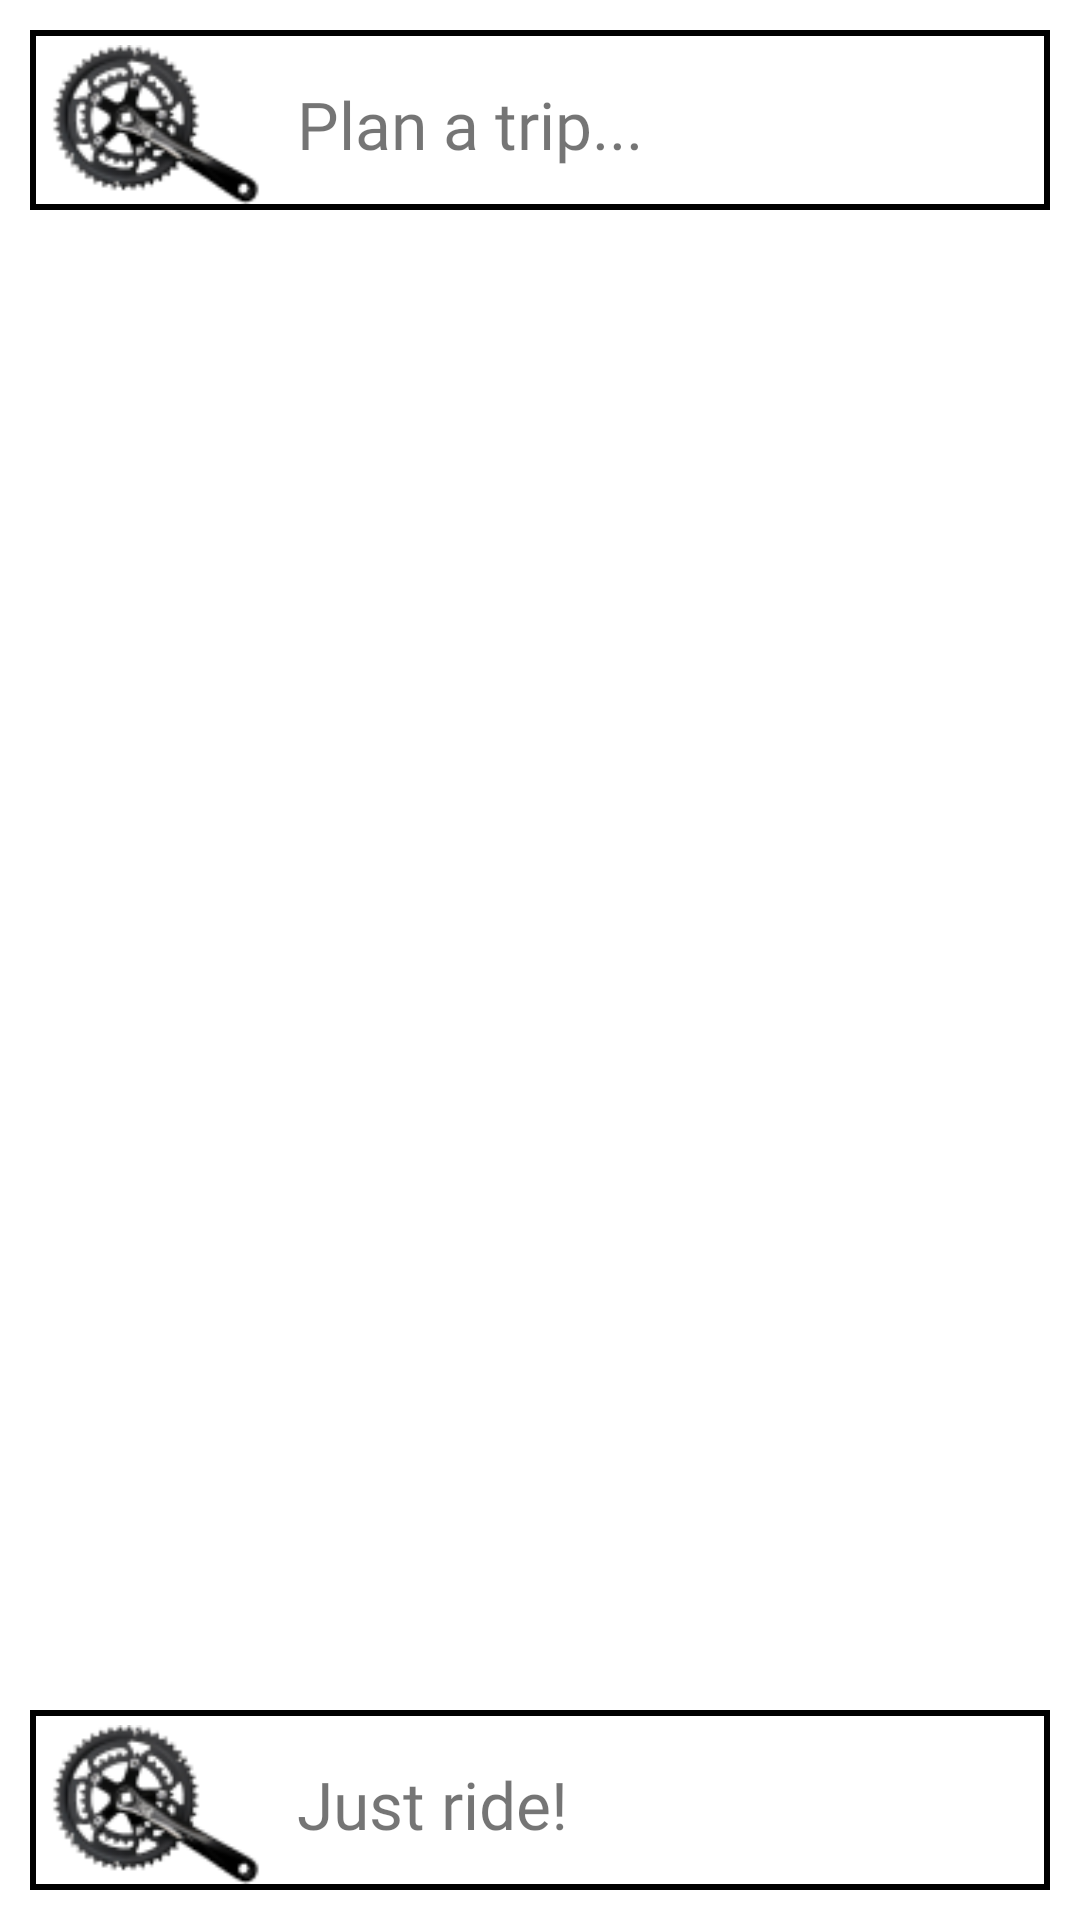

Layout XML and referenced resources for this Android screen:
<!-- AndroidManifest.xml: application theme Theme.TouringApp -->
<!-- res/layout/fragment_first.xml -->
<?xml version="1.0" encoding="utf-8"?>
<androidx.constraintlayout.widget.ConstraintLayout xmlns:android="http://schemas.android.com/apk/res/android"
    xmlns:app="http://schemas.android.com/apk/res-auto"
    xmlns:tools="http://schemas.android.com/tools"
    android:layout_width="match_parent"
    android:layout_height="match_parent"
    tools:context=".FirstFragment">

    <LinearLayout
        android:id="@+id/clickable_add_trip"
        android:layout_width="match_parent"
        android:layout_height="60dp"
        android:layout_marginLeft="10dp"
        android:layout_marginTop="10dp"
        android:layout_marginRight="10dp"
        android:background="@drawable/border_semi_background"
        android:clickable="true"
        android:focusableInTouchMode="true"
        android:orientation="horizontal"
        app:layout_constraintEnd_toEndOf="parent"
        app:layout_constraintStart_toStartOf="parent"
        app:layout_constraintTop_toTopOf="parent"
        >

        <ImageView
            android:layout_width="wrap_content"
            android:layout_height="wrap_content"
            android:layout_gravity="start"
            app:srcCompat="@drawable/justride"
            />

        <TextView
            android:layout_width="wrap_content"
            android:layout_height="wrap_content"
            android:layout_gravity="center"
            android:fontFamily="@font/fussion"
            android:text="Plan a trip..."
            android:textSize="22sp"
            app:fontFamily="@font/fussion"
            android:paddingStart="10dp"
            />
    </LinearLayout>

    <androidx.recyclerview.widget.RecyclerView
        android:id="@+id/trip_list"
        android:layout_width="match_parent"
        android:layout_height="match_parent"
        app:layout_constraintBottom_toTopOf="@id/clickable_just_ride"
        app:layout_constraintEnd_toEndOf="parent"
        app:layout_constraintStart_toStartOf="parent"
        app:layout_constraintTop_toBottomOf="@id/clickable_add_trip" />

    <LinearLayout
        android:id="@+id/clickable_just_ride"
        android:layout_width="match_parent"
        android:layout_height="60dp"
        android:layout_marginLeft="10dp"
        android:layout_marginRight="10dp"
        android:layout_marginBottom="10dp"
        android:background="@drawable/border_semi_background"
        android:clickable="true"
        android:focusableInTouchMode="true"
        android:orientation="horizontal"
        app:layout_constraintBottom_toBottomOf="parent"
        app:layout_constraintEnd_toEndOf="parent"
        app:layout_constraintStart_toStartOf="parent">

        <ImageView
            android:layout_width="wrap_content"
            android:layout_height="wrap_content"
            android:layout_gravity="start"
            app:srcCompat="@drawable/justride"
            />

        <TextView
            android:layout_width="wrap_content"
            android:layout_height="wrap_content"
            android:layout_gravity="center"
            android:fontFamily="@font/fussion"
            android:text="Just ride!"
            android:textSize="22sp"
            app:fontFamily="@font/fussion"
            android:paddingStart="10dp"
            />
    </LinearLayout>

</androidx.constraintlayout.widget.ConstraintLayout>
<!-- resources referenced by this layout -->
<resources>
  <!-- drawable border_semi_background (drawable) -->
  <?xml version="1.0" encoding="UTF-8"?>
  <shape
      xmlns:android="http://schemas.android.com/apk/res/android"
      android:shape="rectangle"
      >
      <solid android:color ="#88ffffff"/>
      <padding android:left="5dp" android:right="5dp" android:top="5dp" android:bottom="2dp"/>
      <stroke android:width="2dp" android:color="#000000"/>
  </shape>
  <!-- drawable justride: png bitmap (drawable, 8336 bytes) -->
  <style name="Theme.TouringApp" parent="Theme.MaterialComponents.DayNight.DarkActionBar">
          
          <item name="colorPrimary">@color/purple_500</item>
          <item name="colorPrimaryVariant">@color/purple_700</item>
          <item name="colorOnPrimary">@color/white</item>
          
          <item name="colorSecondary">@color/teal_200</item>
          <item name="colorSecondaryVariant">@color/teal_700</item>
          <item name="colorOnSecondary">@color/black</item>
          
          <item name="android:statusBarColor">?attr/colorPrimaryVariant</item>
          
      </style>
  <color name="purple_500">#FF6200EE</color>
  <color name="purple_700">#FF3700B3</color>
  <color name="white">#FFFFFFFF</color>
  <color name="teal_200">#FF03DAC5</color>
  <color name="teal_700">#FF018786</color>
  <color name="black">#FF000000</color>
</resources>
